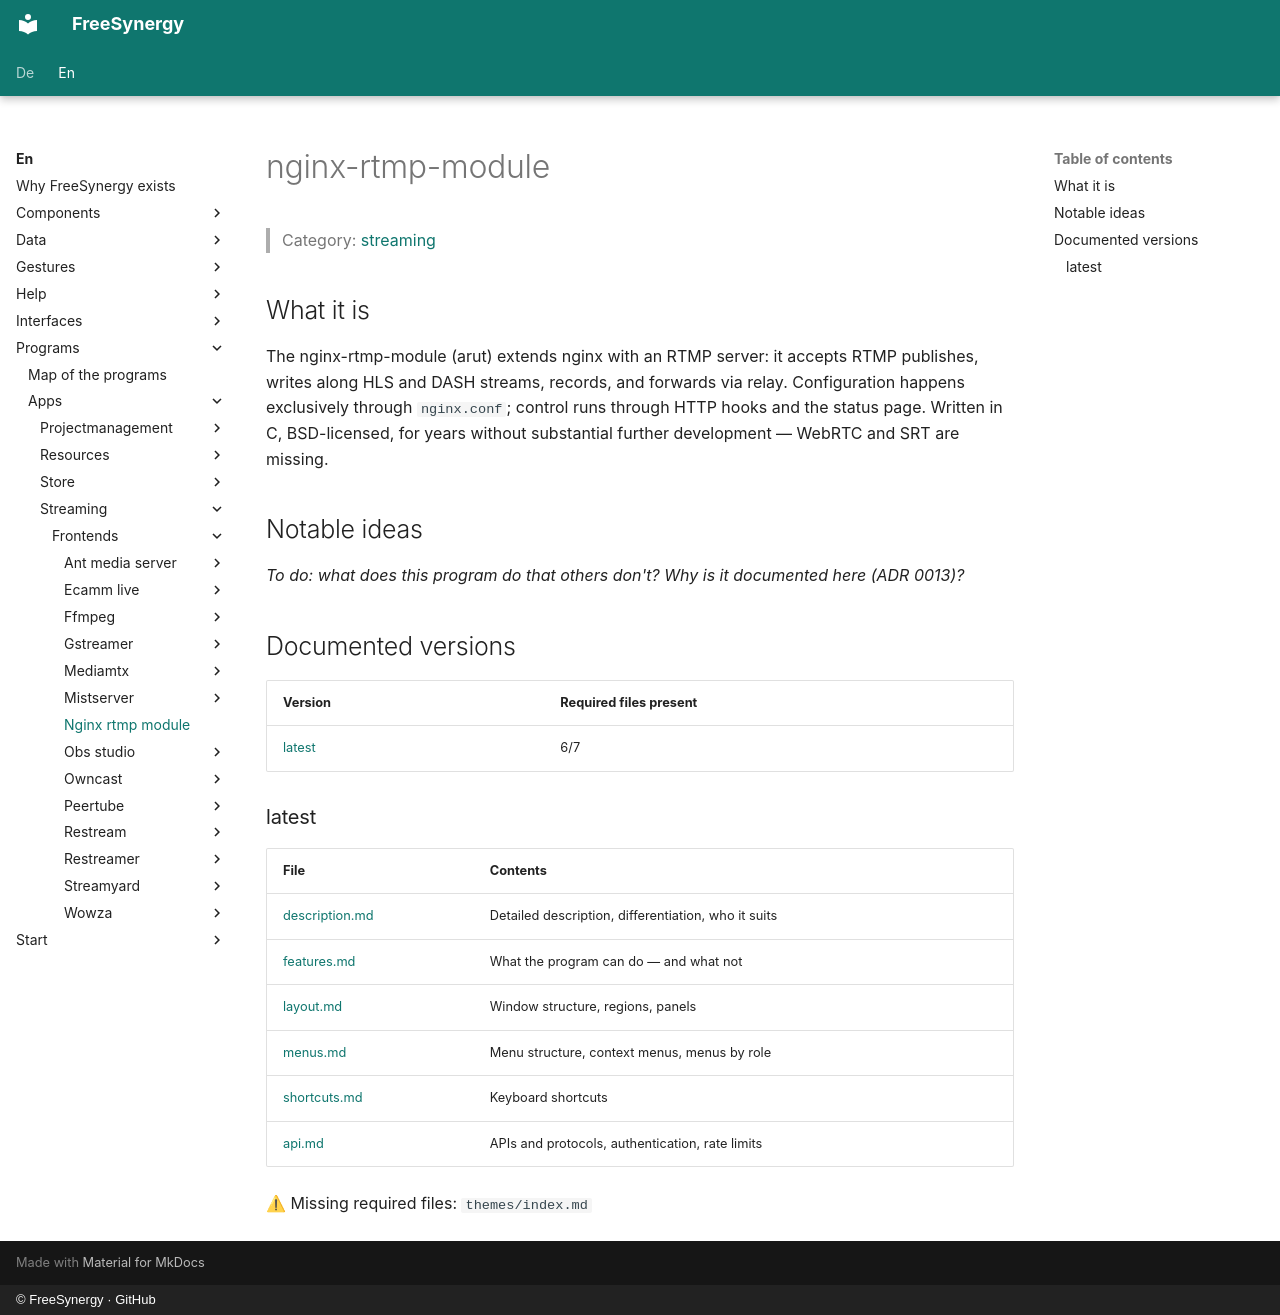

repository: FreeSynergy/fs-documentation · page: en/programs/apps/streaming/frontends/nginx-rtmp-module/index.html · generator: mkdocs · copyright: © FreeSynergy · GitHub

# nginx-rtmp-module

> Category: [streaming](../../index.md)

## What it is

The nginx-rtmp-module (arut) extends nginx with an RTMP server: it accepts RTMP publishes, writes along HLS and DASH streams, records, and forwards via relay. Configuration happens exclusively through `nginx.conf`; control runs through HTTP hooks and the status page. Written in C, BSD-licensed, for years without substantial further development — WebRTC and SRT are missing.

## Notable ideas

_To do: what does this program do that others don't? Why is it documented here (ADR 0013)?_

## Documented versions

<!-- gen:versions (scripts/gen_frontend_indexes.py) — edits inside are overwritten -->
| Version | Required files present |
|---------|------------------------|
| [latest](latest/description.md) | 6/7 |

### latest

| File | Contents |
|------|----------|
| [description.md](latest/description.md) | Detailed description, differentiation, who it suits |
| [features.md](latest/features.md) | What the program can do — and what not |
| [layout.md](latest/layout.md) | Window structure, regions, panels |
| [menus.md](latest/menus.md) | Menu structure, context menus, menus by role |
| [shortcuts.md](latest/shortcuts.md) | Keyboard shortcuts |
| [api.md](latest/api.md) | APIs and protocols, authentication, rate limits |

⚠ Missing required files: `themes/index.md`
<!-- /gen:versions -->
